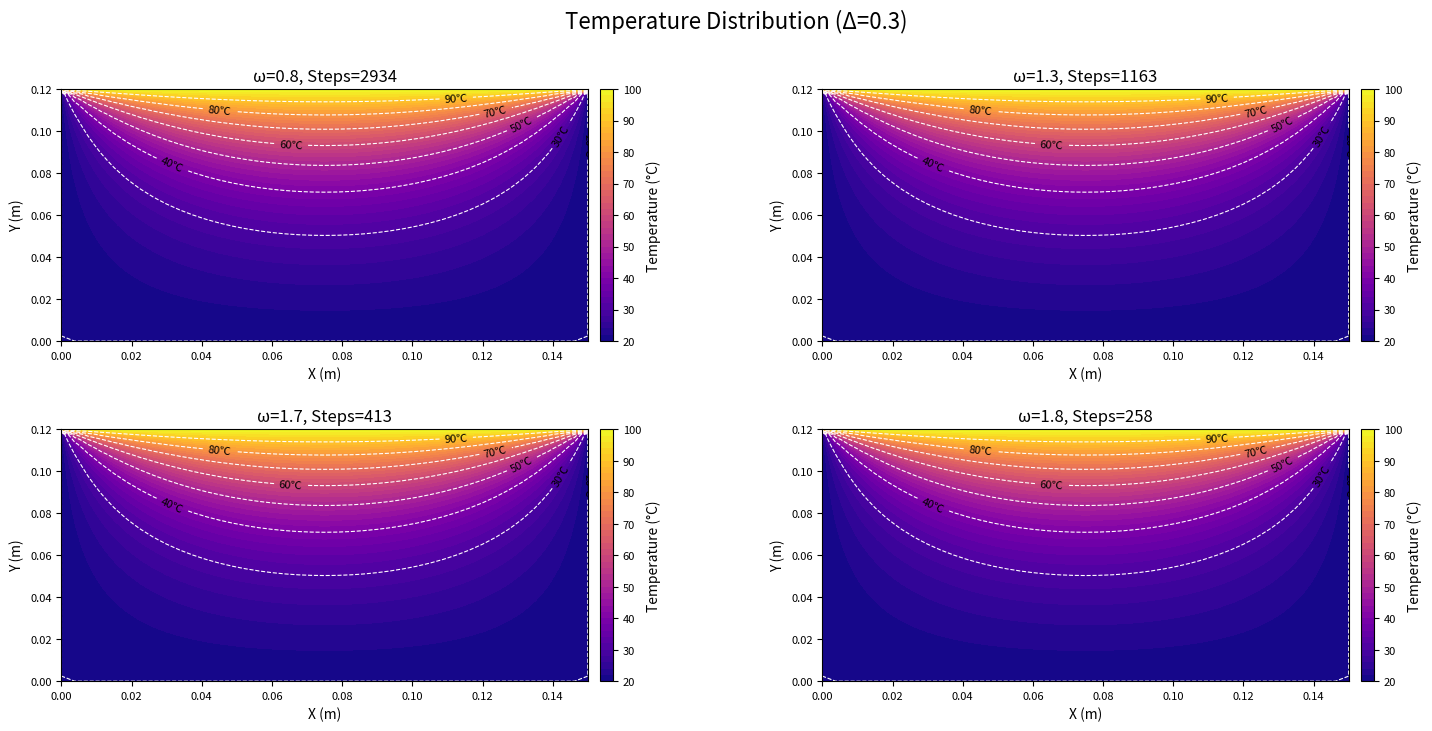
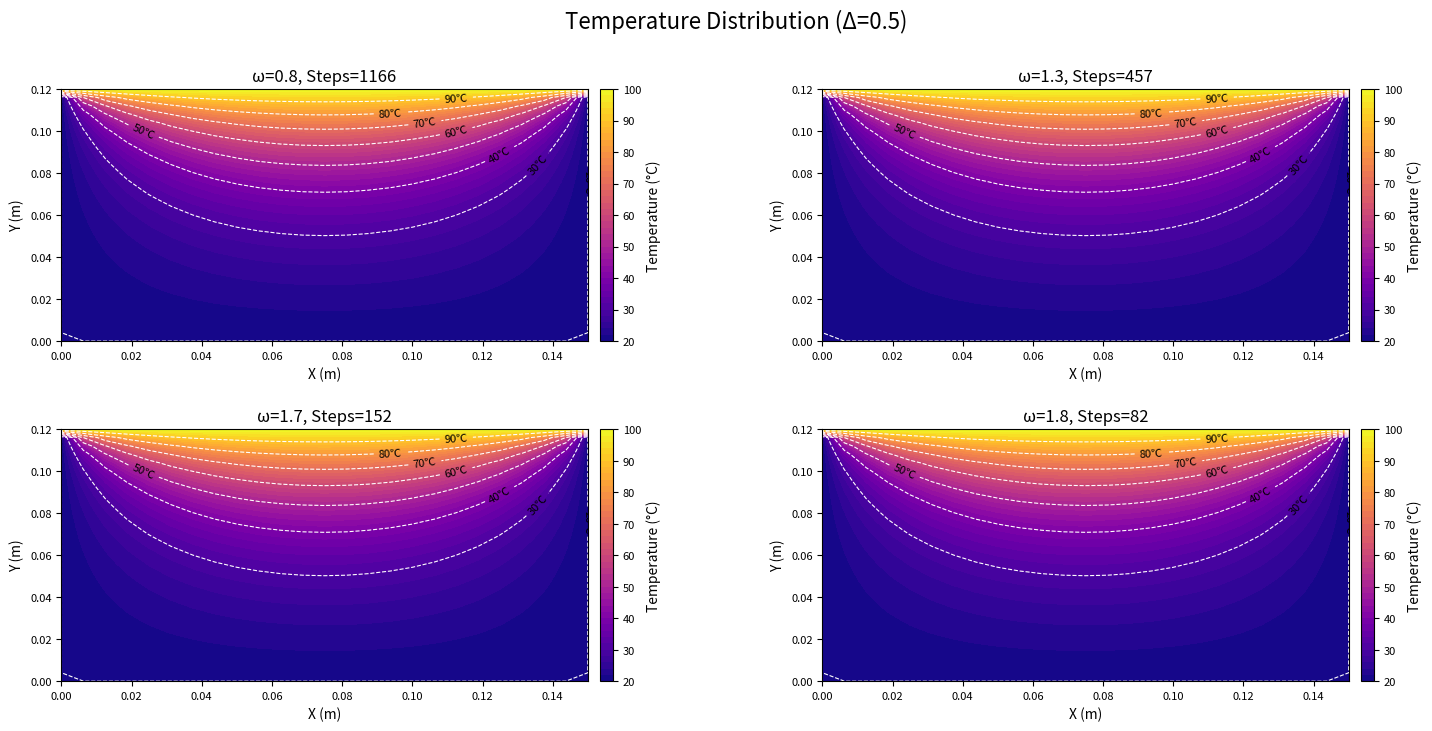
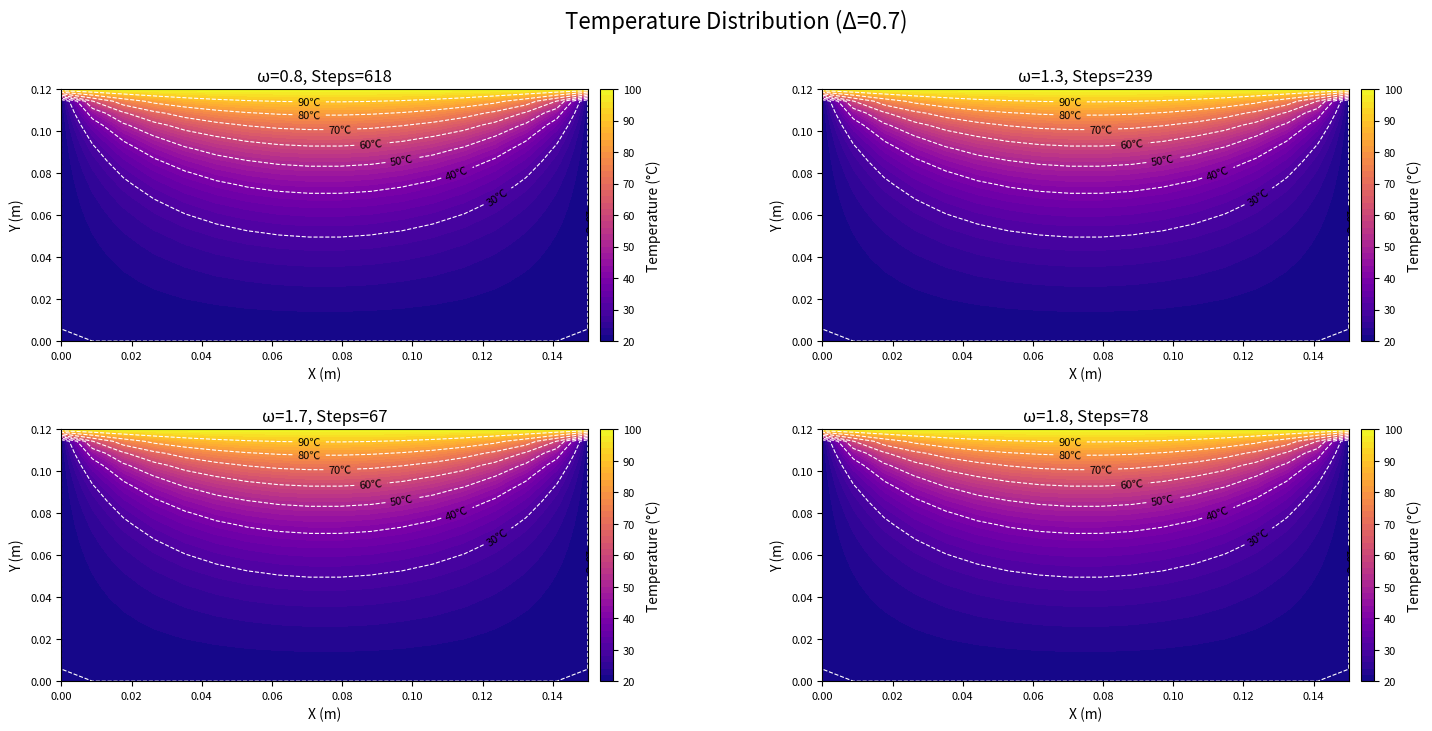
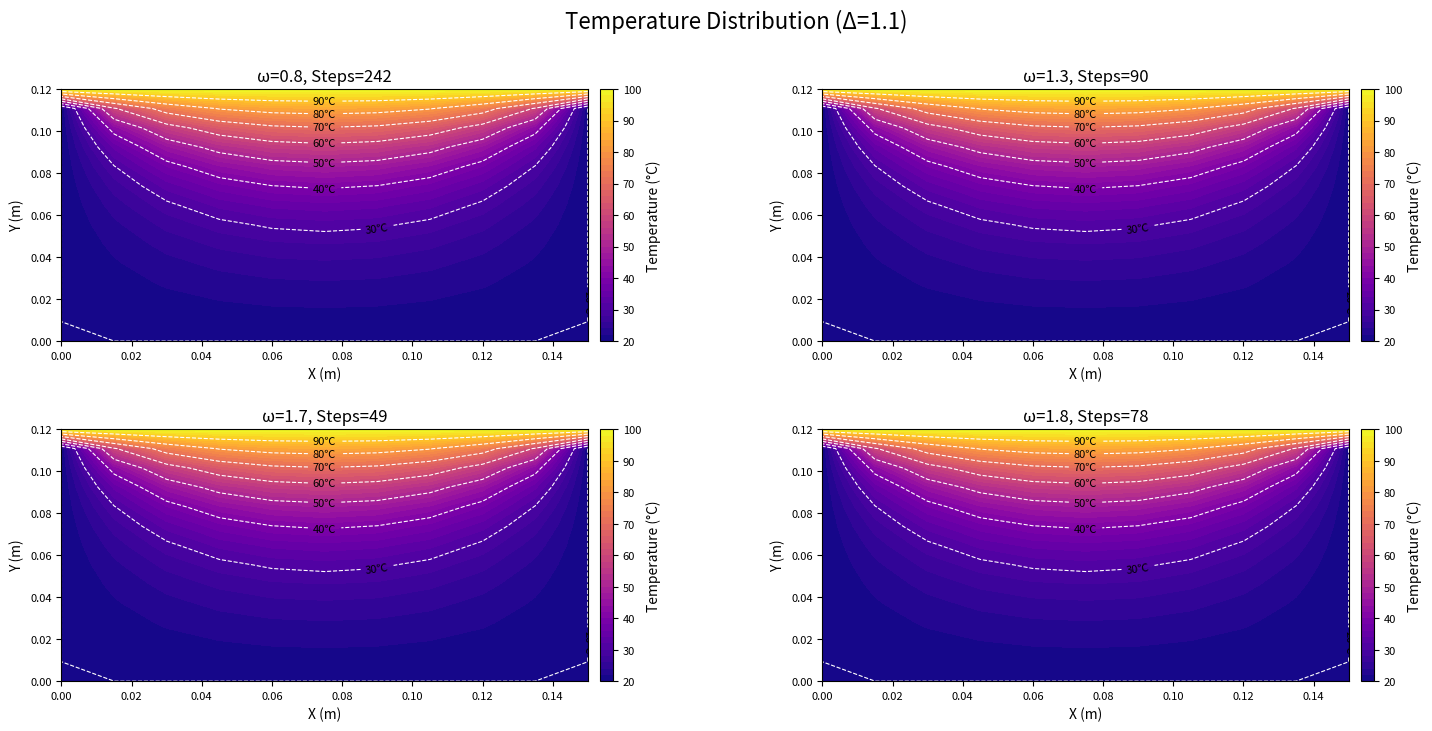

Write the Python code that produced these figures, in order.
# %% 库

import numpy as np
import matplotlib.pyplot as plt
import time
from tqdm import tqdm

# %% 思路：由笔记的松弛迭代一节，案例2:Laplace / Poission方程的构造

# 因为流场内无热源，热传导系数为常数，温度T满足Laplace方程：∂²T/∂x² + ∂²T/∂y² = 0
# 使用有限差分法，构造中心差分格式离散方程
# (T[i+1,j] + T[i-1,j] -2*T[i,j]) / Δx² + (T[i,j+1] + T[i,j-1] -2*T[i,j]) / Δy² = 0
# 画成均匀网格，使得 Δx = Δy = Δ
# 带入得：T[i,j] =  (T[i+1,j] + T[i-1,j] + T[i,j+1] + T[i,j-1]） / 4

# %% 主要参数

# 网格大小
Δ = [0.3, 0.5, 0.7, 1.1]

# 松弛因子
ω = [0.8, 1.3, 1.7, 1.8]


# %% 次要参数
# x方向网格数
# +1的原因:创造边界条件
def create_Nx(h):
    Nx = int(15 / h) + 1 
    return Nx 

#y方向网格数
def create_Ny(h):
    Ny = int(12 / h) + 1 
    return Ny 

# 迭代步数
iter_steps = int(1e6)

# 精度
tol = 1e-5

# 记录迭代次数
flags = np.zeros((len(Δ), len(ω)))

# 记录迭代时间
times = np.zeros((len(Δ), len(ω)))

# 颜色条刻度
GLOBAL_VMIN = 20
GLOBAL_VMAX = 100
TICK_INTERVAL = 10

# 初始化温度场（Nx * Ny的矩阵）
# T = np.zeros((Nx, Ny))  

# 左、右、上、下侧边界
# T[:, -1], T[:, 0], T[0, :], T[-1, :]  = 20, 20, 100, 20

# %% 迭代构造与温度场云图绘图

# 思路：利用Jacobi Over-Relaxaion

# SOR迭代与进度条创建
with tqdm(total=len(Δ)*len(ω), desc="Progress") as pbar:
    # 循环网格长度
    for h_idx, h in enumerate(Δ):
        
        # 创建画布
        plt.figure(figsize=(18, 10))

        # 动态绘图
        n_tu = len(ω)
        rows = int(np.ceil(n_tu**0.5))  
        cols = int(np.ceil(n_tu / rows)) if rows > 0 else 1
        
        # 创建子图
        fig, axs = plt.subplots(rows, cols, figsize = (18, 8), squeeze = False)
        fig.suptitle(f'Temperature Distribution (Δ={h})', fontsize = 16, y = 0.95)
        axs = axs.ravel()

        # 移除多余子图
        for ax in axs[n_tu:]:
            ax.remove()
        
        # 循环松弛因子
        for omega_idx, omega in enumerate(ω):
            ax = axs[omega_idx]
            Nx = create_Nx(h)
            Ny = create_Ny(h)
            T = np.zeros((Nx, Ny)) 
            T[:, -1], T[:, 0], T[0, :], T[-1, :]  = 20, 20, 20, 100 #左、右、上、下边界条件
            t0 = time.time() # 开始计时
            for step in range(iter_steps):
                max_error = 0.0
                for i in range(1, Nx-1):
                    for j in range(1, Ny-1):
                        temp = (T[i+1, j] + T[i-1, j] + T[i, j+1] + T[i, j-1]) / 4
                        delta = omega * (temp - T[i, j])
                        T[i, j] += delta
                        max_error = max(max_error, abs(delta))
                if max_error < tol:
                    break
            
            # 停止计时
            t1 = time.time()
            
            # 计时
            times[h_idx, omega_idx] = t1 - t0 # 单位：s
            
            # 迭代步统计
            flags[h_idx, omega_idx] = step
            
            # 进度条更新
            pbar.update(1)
            
            # 创建网格坐标
            X, Y = np.meshgrid(np.linspace(0, 0.12, Nx), np.linspace(0, 0.15, Ny))
            
            # 绘制云图
            cf = ax.contourf(Y, X, T.T, 
                      levels = 50,
                      cmap = 'plasma')
            
            # 云图绘图设置
            ax.set(xlabel = 'X (m)', 
                   ylabel = 'Y (m)', 
                   title = f'ω={omega}, Steps={flags[h_idx, omega_idx]:.0f}')
            
            # 设置坐标轴字号大小
            ax.tick_params(axis = 'both', which = 'major', labelsize = 8) 
            
            # 取消网格显示
            ax.grid(False)
    
            # 刻度颜色条设置
            cbar_ticks = np.arange(GLOBAL_VMIN, GLOBAL_VMAX+TICK_INTERVAL, TICK_INTERVAL)
            
            # 创建颜色条
            cbar = plt.colorbar(cf, ax = ax, pad = 0.02, ticks=cbar_ticks)
            
            # 颜色条标注字号大小
            cbar.ax.tick_params(labelsize = 8)
            
            # 颜色条标注
            cbar.set_label('Temperature (°C)', fontsize = 10)
            
            # 绘制等温线
            cs = ax.contour(Y, X, T.T, 
                          levels = np.arange(20, 101, 10),
                          colors = 'w',
                          linewidths = 0.8,
                          linestyles = '--')
            
            # 等温线标签
            ax.clabel(cs, cs.levels, 
                    inline = True, 
                    fmt = '%d℃', 
                    fontsize = 8,
                    colors = 'k')
            
        # 子图位置调整
        plt.subplots_adjust(
            top = 0.85, 
            hspace = 0.35, 
            wspace = 0.20)

    plt.show()

# %% 
